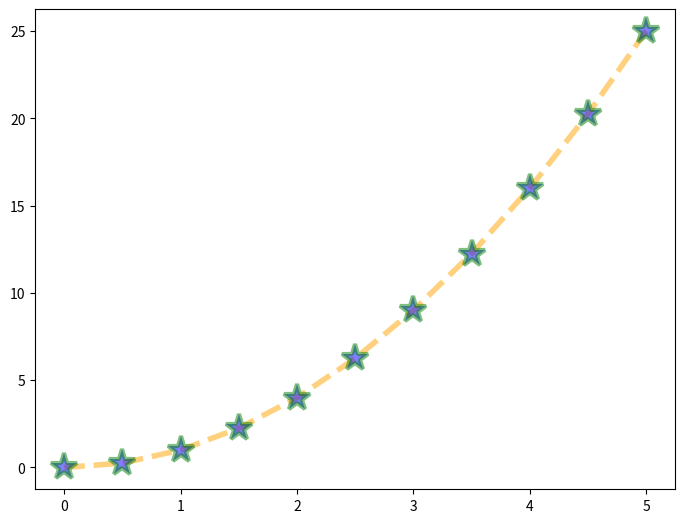

The script that saved this image:
import matplotlib.pyplot as plt

import numpy as np

x = np.linspace(0, 5, 11)
y = x ** 2

'''
# Functional method
plt.plot(x, y, 'blue')
plt.xlabel('X label')
plt.ylabel('Y label')
plt.title('Title')

plt.subplot(1, 2, 1)

plt.show()
'''

# Object-Oriented Method
'''
fig = plt.figure()

axes = fig.add_axes([0.1, 0.1, 0.8, 0.8])

axes.plot(x, y)
axes.set_xlabel('X Label')
axes.set_ylabel('Y Label')
axes.set_title('Title')
'''

'''
fig = plt.figure()

axes1 = fig.add_axes([0.1, 0.1, 0.8, 0.8])
axes2 = fig.add_axes([0.2, 0.5, 0.4, 0.3])

axes1.plot(x, y)
axes2.plot(y, x)
'''

# fig, axes = plt.subplots(nrows=1, ncols=2)
# for current_ax in axes:
#     current_ax.plot(x, y)

# axes[0].plot(x, y)
# axes[0].set_title('First Plot')

'''
fig, axes = plt.subplots(nrows=2, ncols=1, figsize=(8, 2))  # dpi=100

axes[0].plot(x, y)
axes[1].plot(y, x)

fig.savefig('my_picture.png', dpi=200)  # dpi=200
'''

'''
fig = plt.figure()

ax = fig.add_axes([0, 0, 1, 1])

# ax.set_title('Title')
# ax.set_xlabel('TRALALA')
# ax.set_ylabel('HOPASA')

ax.plot(x, x**2, label='X Squared')
ax.plot(x, x**3, label='X Cubed')

ax.legend(loc=0)  # 0 = best location
'''

fig = plt.figure()

ax = fig.add_axes([0, 0, 1, 1])

# color='#FF8C00' | linewidth == lw | linestyle == ls
ax.plot(x, y, color='orange', linewidth=4, alpha=0.5, linestyle='--',
        marker='*', markersize=20, markerfacecolor='blue', markeredgewidth=3, markeredgecolor='green')

# ax.set_xlim([0, 1])


plt.tight_layout()
plt.show()
